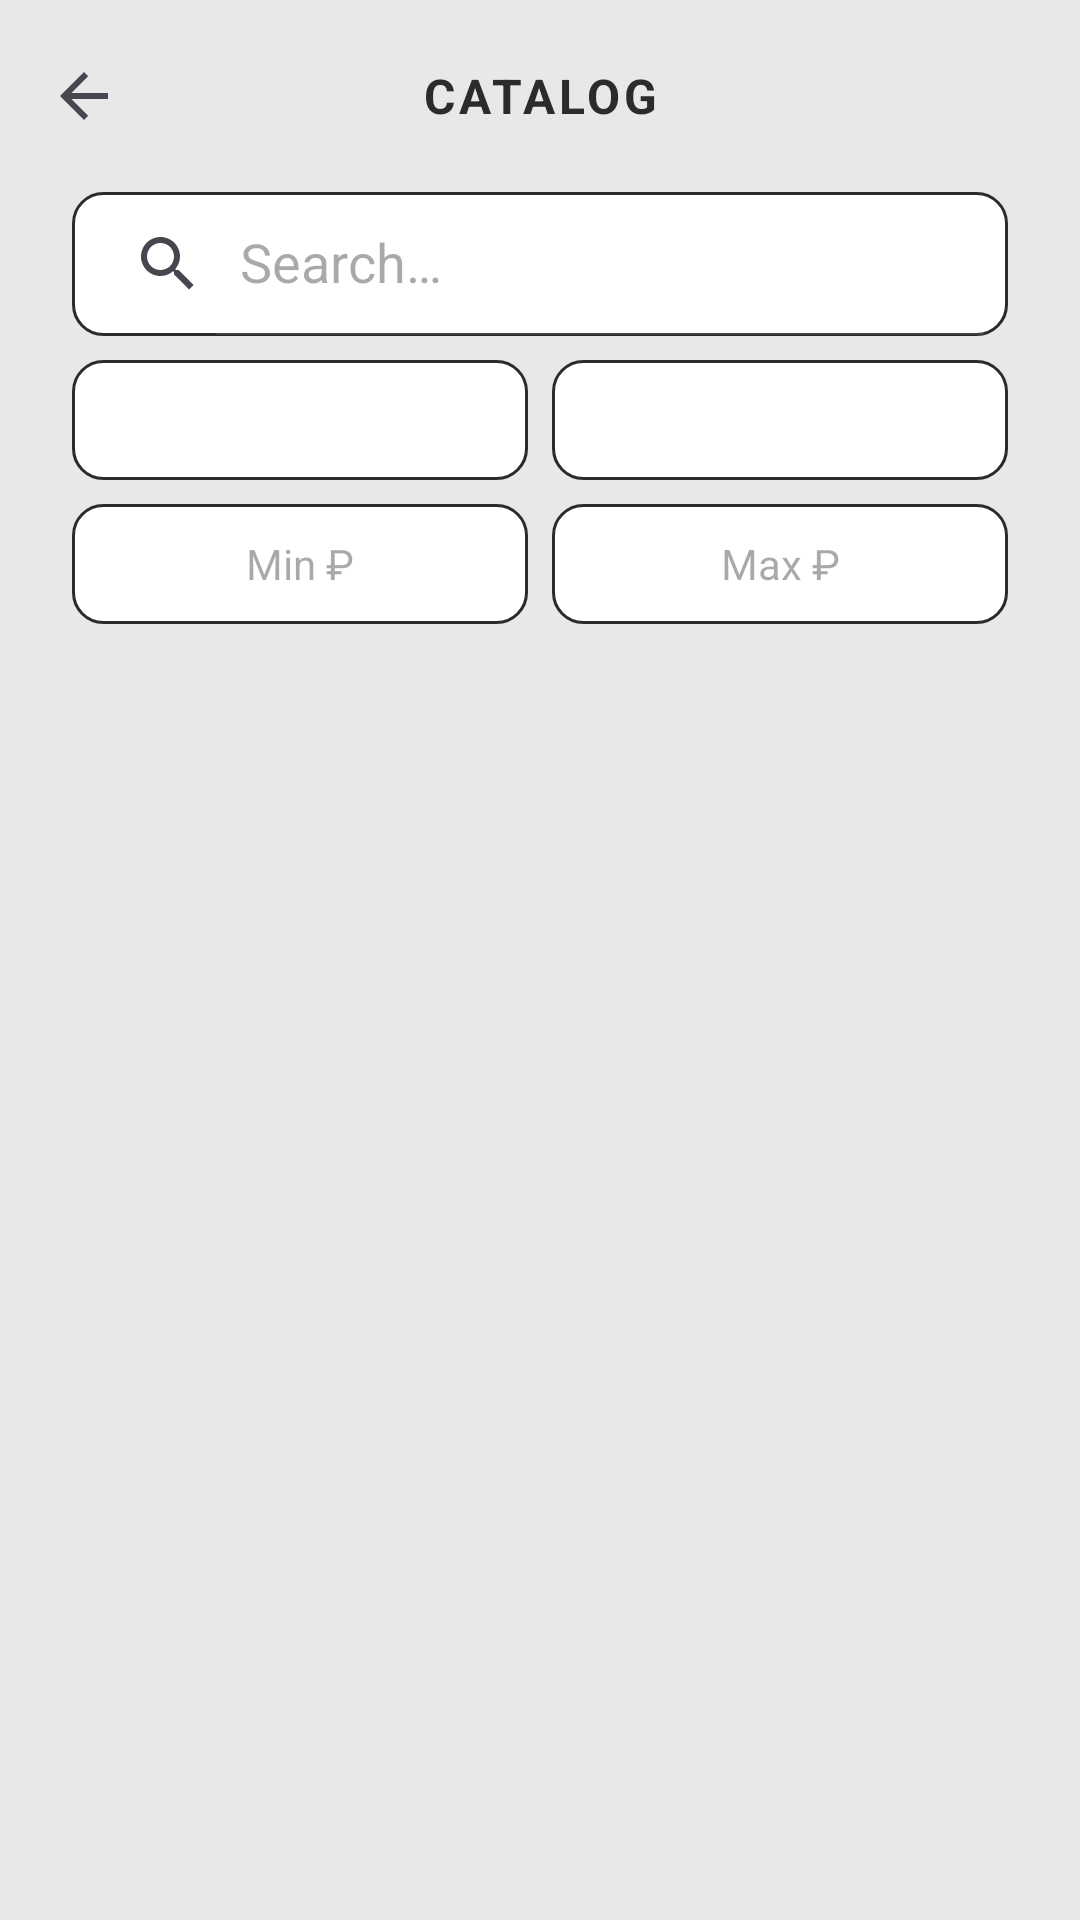

Write the Android layout XML for this screen, with the resource values it uses.
<!-- AndroidManifest.xml: activity theme Theme.Sole8 -->
<!-- res/layout/activity_catalog.xml -->
<?xml version="1.0" encoding="utf-8"?>
<LinearLayout xmlns:android="http://schemas.android.com/apk/res/android"
    xmlns:app="http://schemas.android.com/apk/res-auto"
    android:layout_width="match_parent"
    android:layout_height="match_parent"
    android:orientation="vertical"
    android:background="@color/light_bg">

    
    <androidx.appcompat.widget.Toolbar
        android:id="@+id/catalogToolbar"
        android:layout_width="match_parent"
        android:layout_height="wrap_content"
        android:minHeight="?attr/actionBarSize"
        android:background="@color/light_bg"
        app:navigationIcon="?attr/homeAsUpIndicator"
        app:title="">

        <TextView
            android:id="@+id/catalogToolbarTitle"
            android:layout_width="wrap_content"
            android:layout_height="wrap_content"
            android:layout_gravity="center"
            android:text="@string/catalog_title"
            android:textColor="@color/dark_bg"
            android:textSize="16sp"
            android:textStyle="bold"
            android:letterSpacing="0.08" />

    </androidx.appcompat.widget.Toolbar>

    
    <androidx.appcompat.widget.SearchView
        android:id="@+id/searchViewCatalog"
        android:layout_width="match_parent"
        android:layout_height="wrap_content"
        android:layout_marginStart="@dimen/space_24"
        android:layout_marginEnd="@dimen/space_24"
        android:layout_marginBottom="@dimen/space_8"
        android:background="@drawable/bg_search_view"
        app:queryHint="@string/catalog_search_hint"
        app:iconifiedByDefault="false" />

    
    <LinearLayout
        android:layout_width="match_parent"
        android:layout_height="wrap_content"
        android:orientation="vertical"
        android:layout_marginStart="@dimen/space_24"
        android:layout_marginEnd="@dimen/space_24"
        android:layout_marginBottom="@dimen/space_12">

        
        <LinearLayout
            android:layout_width="match_parent"
            android:layout_height="wrap_content"
            android:orientation="horizontal"
            android:layout_marginBottom="8dp">

            <Spinner
                android:id="@+id/brandSpinner"
                android:layout_width="0dp"
                android:layout_height="40dp"
                android:layout_weight="1"
                android:background="@drawable/bg_search_view"
                android:paddingStart="8dp"
                android:paddingEnd="8dp" />

            <Spinner
                android:id="@+id/sortSpinner"
                android:layout_width="0dp"
                android:layout_height="40dp"
                android:layout_weight="1"
                android:layout_marginStart="8dp"
                android:background="@drawable/bg_search_view"
                android:paddingStart="8dp"
                android:paddingEnd="8dp" />

        </LinearLayout>

        
        <LinearLayout
            android:layout_width="match_parent"
            android:layout_height="wrap_content"
            android:orientation="horizontal">

            <EditText
                android:id="@+id/etPriceMin"
                android:layout_width="0dp"
                android:layout_height="40dp"
                android:layout_weight="1"
                android:background="@drawable/bg_search_view"
                android:hint="@string/catalog_min_price_hint"
                android:inputType="number"
                android:textSize="14sp"
                android:gravity="center" />

            <EditText
                android:id="@+id/etPriceMax"
                android:layout_width="0dp"
                android:layout_height="40dp"
                android:layout_weight="1"
                android:layout_marginStart="8dp"
                android:background="@drawable/bg_search_view"
                android:hint="@string/catalog_max_price_hint"
                android:inputType="number"
                android:textSize="14sp"
                android:gravity="center" />

        </LinearLayout>

    </LinearLayout>

    
    <androidx.recyclerview.widget.RecyclerView
        android:id="@+id/recyclerCatalog"
        android:layout_width="match_parent"
        android:layout_height="match_parent"
        android:overScrollMode="never"
        android:padding="@dimen/space_12" />

</LinearLayout>
<!-- resources referenced by this layout -->
<resources>
  <color name="dark_bg">#2B2B2C</color>
  <color name="light_bg">#E8E8E8</color>
  <dimen name="space_12">12dp</dimen>
  <dimen name="space_24">24dp</dimen>
  <dimen name="space_8">8dp</dimen>
  <!-- drawable bg_search_view (drawable) -->
  <?xml version="1.0" encoding="utf-8"?>
  <shape xmlns:android="http://schemas.android.com/apk/res/android"
      android:shape="rectangle">
      
      <solid android:color="@android:color/white" />
  
      
      <corners android:radius="10dp" />
  
      
      <stroke
          android:width="1dp"
          android:color="@color/dark_bg" />
  </shape>
  <string name="catalog_max_price_hint">Max ₽</string>
  <string name="catalog_min_price_hint">Min ₽</string>
  <string name="catalog_search_hint">Search…</string>
  <string name="catalog_title">CATALOG</string>
  <style name="Theme.Sole8" parent="Theme.Material3.DayNight.NoActionBar">
          <item name="colorPrimary">@color/light_bg</item>
      </style>
</resources>
